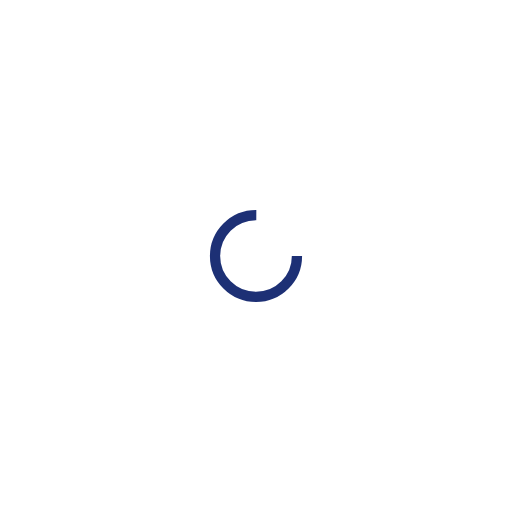
t = 0.00 s
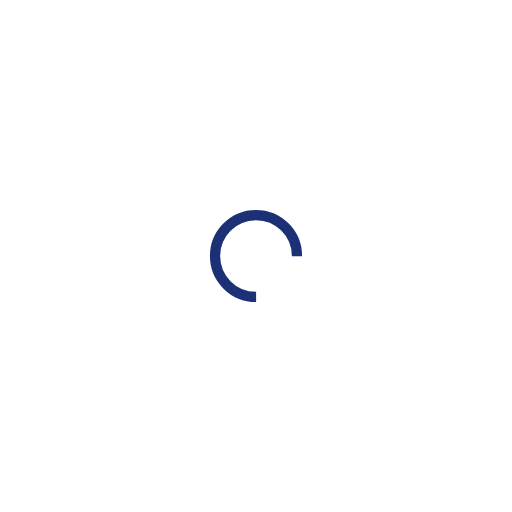
t = 0.23 s
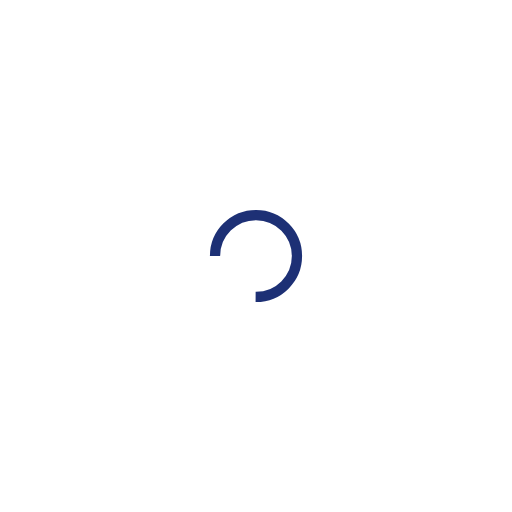
t = 0.46 s
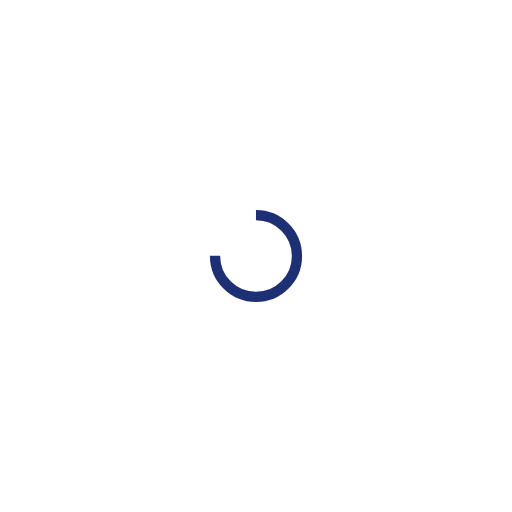
t = 0.69 s

The animated SVG that drew these frames (rendered in a browser with its animation timeline set to each time). Animation: 1 SMIL element (animateTransform=1); one cycle of 0.92 s, repeats indefinitely.

<?xml version="1.0" encoding="utf-8"?>
<svg xmlns="http://www.w3.org/2000/svg" xmlns:xlink="http://www.w3.org/1999/xlink" style="margin: auto; background: rgb(255, 255, 255); display: block; shape-rendering: auto;" width="231px" height="231px" viewBox="0 0 100 100" preserveAspectRatio="xMidYMid">
<circle cx="50" cy="50" fill="none" stroke="#1d3075" stroke-width="2" r="8" stroke-dasharray="37.69911184307752 14.566370614359172">
  <animateTransform attributeName="transform" type="rotate" repeatCount="indefinite" dur="0.9174311926605504s" values="0 50 50;360 50 50" keyTimes="0;1"></animateTransform>
</circle>
<!-- [ldio] generated by https://loading.io/ --></svg>
